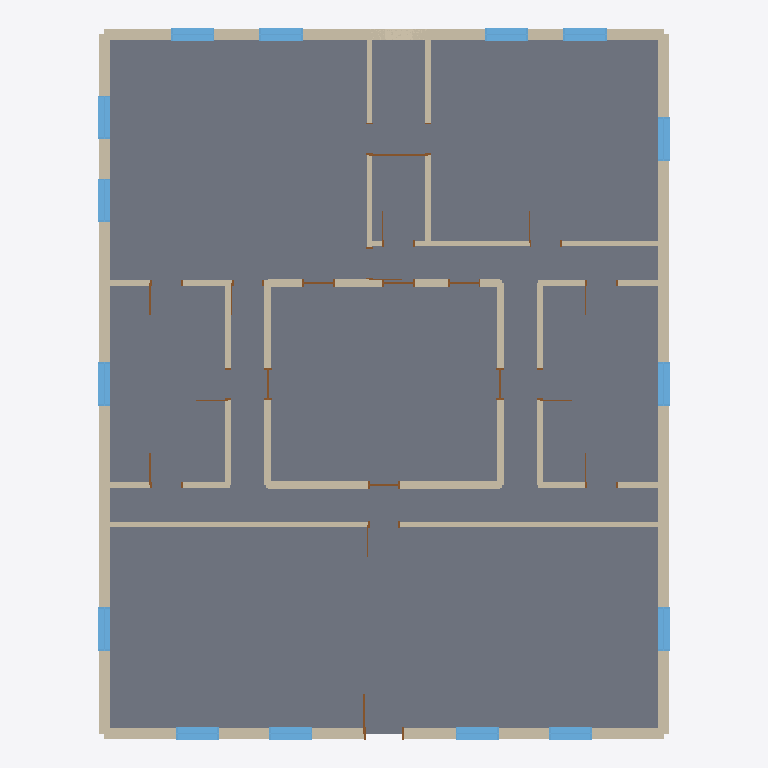
Plan cut of the same IFC building model at storey 'ground' (level 0.00 m, cut at 1.40 m), seen from above with north up, elements coloured by IFC class: 31 walls (beige), 20 doors (brown), 15 windows (light blue), 12 slabs (grey). Cut surfaces are drawn darker.
Extent 15.8 m × 19.7 m × 5.0 m (x, y, z). Storeys (1): ground at 0.00 m. Elements (99): 36 IfcWall, 20 IfcDoor, 16 IfcWindow, 12 IfcSlab, 11 IfcRoof, 4 IfcCovering.

HEADER;
FILE_DESCRIPTION(('ViewDefinition [ReferenceView]','Concept design only — requires licensed professional review. Not for construction.'),'2;1');
FILE_NAME('/dev/null','2026-10-16T11:50:51-05:00',(''),(''),'IfcOpenShell 0.9.0.post1','IfcOpenShell 0.9.0.post1','Nobody');
FILE_SCHEMA(('IFC4'));
ENDSEC;
DATA;
#1=IFCPROJECT('2SFcIvhvDGZelN$skC1Svb',$,'Neighbourhood Retail + Studio',$,$,$,$,(#10),#5);
#12=IFCSITE('2BOFM5pojKT8uztIbout4j',$,'Site',$,$,#20,$,$,$,$,$,$,$,$);
#13=IFCBUILDING('15YjVbM81HJefoVji8P0zt',$,'Neighbourhood Retail + Studio',$,$,#25,$,$,$,$,$,$);
#26=IFCBUILDINGSTOREY('3_z$qkblXRKgaKVL2yGT_A',$,'ground',$,$,#32,$,$,$,0.0);
#2570=IFCSLAB('0tQTHaeD9VlffhVUaddlY8',$,'floor:retail',$,$,#2597,#2586,$,$);
#2767=IFCSLAB('1wzpyUu55PPxrRk04d92q3',$,'floor:cafe',$,$,#2794,#2783,$,$);
#2985=IFCSLAB('2pSu54Ru5IUfyfEzlzbJ$d',$,'floor:studio',$,$,#3007,#3001,$,$);
#3401=IFCSLAB('1OUen14BnMag5uSi8YH7hG',$,'courtyard:courtyard',$,$,#3428,#3417,$,$);
#3269=IFCSLAB('3xM3SsYsPRBhzU01IORXJQ',$,'floor:kitchen',$,$,#3296,#3285,$,$);
#3142=IFCSLAB('1eHSn0zRrH3gYc0zhLonKx',$,'floor:storage',$,$,#3164,#3158,$,$);
#2681=IFCSLAB('30mn_Suf9JAB9cunIw7CdD',$,'floor:gallery-retail',$,$,#2703,#2697,$,$);
#2858=IFCSLAB('1GAKFHG6zVaPnmgv2nSh$3',$,'floor:wc',$,$,#2880,#2874,$,$);
#3071=IFCSLAB('0KRvttOibLVx5Jxk1mV00l',$,'floor:gallery-studio',$,$,#3093,#3087,$,$);
#3345=IFCSLAB('0i5$$I5qrRZ9$qrKGfrjeY',$,'floor:gallery-kitchen',$,$,#3367,#3361,$,$);
#3213=IFCSLAB('2pCzYa_qzOO8hmr_idx2Fa',$,'floor:gallery-storage',$,$,#3235,#3229,$,$);
#33=IFCWALL('08SayMIwvQ7f2Ag5mB3m9S',$,'W-4e16594d8ce7',$,$,#211,#190,$,$);
#218=IFCWALL('1cBvfTepPLPwkZ0iVgk84Y',$,'W-2e77ceb77e3b',$,$,#275,#262,$,$);
#2929=IFCSLAB('0jcKx0CffVhfzST6rYC154',$,'floor:gallery-wc',$,$,#2951,#2945,$,$);
#1063=IFCWALL('2c$SMje5rGUQBG9eM11Cpb',$,'W-6a10605414e1',$,$,#1145,#1135,$,$);
#1315=IFCWALL('21n$ZA3ZPRgATZHA2EOpub',$,'W-fada4c001557',$,$,#1382,#1373,$,$);
#2038=IFCWALL('0AOrQyDlfMChgFZZtxKr$T',$,'W-c8cf5dce5b13',$,$,#2105,#2096,$,$);
#2244=IFCWALL('3VJYLrypzOtePgDY$wF3rj',$,'W-be52cbbde478',$,$,#2311,#2302,$,$);
#1492=IFCWALL('0FqqQx_XbQHRUod1142asY',$,'W-0a0d361ab02f',$,$,#1574,#1564,$,$);
#1418=IFCWALL('1TNM7cLofSFhWncpIKGcKb',$,'W-b1660c7f2991',$,$,#1485,#1476,$,$);
#2141=IFCWALL('24XAKgW5jLJ99BIMs8Td9s',$,'W-80f0de844ffc',$,$,#2208,#2199,$,$);
#1226=IFCWALL('0Lrs2guu5OMOLYEav5qX2L',$,'W-3ddc66c885ba',$,$,#1308,#1298,$,$);
#385=IFCWALL('2nuMhlbGHJGPEdaaJ7PJlk',$,'W-1a1c03d6e578',$,$,#437,#429,$,$);
#1920=IFCWALL('1$Y_T5ta5GvRrG3EYw2Jne',$,'W-647bf337a99d',$,$,#1972,#1964,$,$);
#1640=IFCWALL('2QdClK1YDS5wKl_zcNho8z',$,'W-a1f5cd609ede',$,$,#1692,#1684,$,$);
#1004=IFCWALL('0UTqAKtL1KMBVcRzXMd1aH',$,'W-dd604f4452b5',$,$,#1056,#1048,$,$);
#1861=IFCWALL('2SB9Rl1k1PqBqSQetpihue',$,'W-ac2265f2f9d2',$,$,#1913,#1905,$,$);
#1979=IFCWALL('38Y$5DkiPPhep0IYJ_Esen',$,'W-d5399e753c87',$,$,#2031,#2023,$,$);
#1581=IFCWALL('1KAczZ8qDSUQDYGtkyTlUd',$,'W-aaa1972f5196',$,$,#1633,#1625,$,$);
#1758=IFCWALL('0HvLkM$BnTAOTJzV24oHEB',$,'W-f8d4dbcab6c5',$,$,#1810,#1802,$,$);
#1152=IFCWALL('1xqUZz7CrSU9u$m8whSrMd',$,'W-5451a067595b',$,$,#1219,#1210,$,$);
#5834=IFCWINDOW('3ZEa_qufjSIAqBhGLiX9k7',$,'WIN-db487f180bf7',$,$,#5916,#5906,$,1.3,1.2,$,$,$);
#6185=IFCWINDOW('1llhJBFITNevllzwjN2nII',$,'WIN-8977b91f96e6',$,$,#6267,#6257,$,1.3,1.2,$,$,$);
#3923=IFCWINDOW('3lwmIxkGzVIfIYKrLTekq1',$,'WIN-a1b48e06741e',$,$,#4008,#3995,$,1.3,1.2,$,$,$);
#4043=IFCWINDOW('1m_xn64qrPxP2zUykAyEOH',$,'WIN-c59ab5fd0498',$,$,#4125,#4115,$,1.3,1.2,$,$,$);
#4160=IFCWINDOW('223HiCzzrVo9AJBbI$hobW',$,'WIN-f46b67db9c40',$,$,#4242,#4232,$,1.3,1.2,$,$,$);
#4277=IFCWINDOW('2_DxgVUdzVAwk52bV9odrw',$,'WIN-5de3f90d20ec',$,$,#4359,#4349,$,1.3,1.2,$,$,$);
#5717=IFCWINDOW('1MjP6vkk5G7OJw2kBX8$LL',$,'WIN-bd11c5206531',$,$,#5799,#5789,$,1.3,1.2,$,$,$);
#6068=IFCWINDOW('1cAZoT5bfKzwGjssLtwWXE',$,'WIN-6b313e6b65b0',$,$,#6150,#6140,$,1.3,1.2,$,$,$);
#488=IFCWALL('1z$IWf7kDUi8da5RvmxGCo',$,'W-8b6fdd6b40a1',$,$,#540,#532,$,$);
#886=IFCWALL('1EszqIzuPOpRaz2evAkj9D',$,'W-a87a19a24b6d',$,$,#938,#930,$,$);
#665=IFCWALL('2zUFlfpY1VT8O7ATr9ErUQ',$,'W-5de500764072',$,$,#717,#709,$,$);
#282=IFCWALL('3Zd4OQvKjJfQ0yDOxPAls6',$,'W-bc2fd7e1f33b',$,$,#334,#326,$,$);
#547=IFCWALL('2TR$c5oSPLRhKVXw$Ec5Tn',$,'W-0df39c21cc51',$,$,#599,#591,$,$);
#6302=IFCWINDOW('3McW66EAXHlwnJrNeSjt5Q',$,'WIN-31652375ab78',$,$,#6384,#6374,$,1.3,1.2,$,$,$);
#6419=IFCWINDOW('3pyNcmZUbTnei2UuIe8McN',$,'WIN-f543c08ed4a4',$,$,#6501,#6491,$,1.3,1.2,$,$,$);
#7517=IFCWINDOW('3$R8RrdTPLoQRiopSj$tWb',$,'WIN-5604bd4c2cd9',$,$,#7599,#7589,$,1.3,1.2,$,$,$);
#7634=IFCWINDOW('2zQbiv16PN0uZOBbxREtQe',$,'WIN-29d154ff910c',$,$,#7716,#7706,$,1.3,1.2,$,$,$);
#7751=IFCWINDOW('0PblvfJr5IKenSJBhSR5ia',$,'WIN-2ab7af6a8338',$,$,#7833,#7823,$,1.3,1.2,$,$,$);
#6536=IFCWINDOW('3mO7t3ePrS2QRAK00yWnUQ',$,'WIN-3a7f6fb732de',$,$,#6618,#6608,$,1.3,1.2,$,$,$);
#6653=IFCWINDOW('2JNNPKMdbQLOxB024EEBic',$,'WIN-26bafc34492d',$,$,#6735,#6725,$,1.3,1.2,$,$,$);
#1389=IFCWALL('14hMnx8vnVpA0ricaGrKl_',$,'W-8363905bb771',$,$,#1411,#1405,$,$);
#2112=IFCWALL('1Fmo0jgx5TEeeGbT3V2x5u',$,'W-6424f8fcbe64',$,$,#2134,#2128,$,$);
#2215=IFCWALL('2m0B483OPKABQ_w8G7wA5P',$,'W-48c7f750f4d3',$,$,#2237,#2231,$,$);
#783=IFCWALL('0MCt5GKpPNbwVXPM0kedQP',$,'W-76b01a8c9979',$,$,#835,#827,$,$);
#724=IFCWALL('36HszV8kXIFveUaHyQjgU5',$,'W-e6269390321d',$,$,#776,#768,$,$);
#945=IFCWALL('3ql7ynLtTHv966gbCUYAfX',$,'W-8d5a812e3da3',$,$,#997,#989,$,$);
#3816=IFCDOOR('0f3g94$BrURwgIFr6oseIQ',$,'ENT-b64f4533e1e9',$,$,#3888,#3874,$,2.4,1.1,$,$,$);
#5072=IFCDOOR('0G98YFeXfV_espXrZ98tp8',$,'D-6d87c50f6d34',$,$,#5139,#5130,$,2.4,0.9,$,$,$);
#5174=IFCDOOR('1e4Xjsvw5GPhgV3GqTzV8L',$,'D-fa66c75b3393',$,$,#5241,#5232,$,2.4,0.9,$,$,$);
#4631=IFCDOOR('0KkLcvJ61OVwVpj_4rauKA',$,'D-4aa539f3687c',$,$,#4698,#4689,$,2.4,0.9,$,$,$);
#6872=IFCDOOR('2kGOSWS8jO_QRuYkjyvvI4',$,'D-16331c6c8c23',$,$,#6939,#6930,$,2.4,0.9,$,$,$);
#7313=IFCDOOR('2Z9SJJR0TKEAKxUT_hrUS6',$,'D-8b8ddf629314',$,$,#7380,#7371,$,2.4,0.9,$,$,$);
#4496=IFCDOOR('1NvA8KkNvT7hvIsj12MrZl',$,'D-f3cd184a73f8',$,$,#4563,#4554,$,2.4,0.9,$,$,$);
#4868=IFCDOOR('1yB$sGmWPGcRWBpVOCDR$D',$,'D-8190ee44373a',$,$,#4935,#4926,$,2.4,0.9,$,$,$);
#7076=IFCDOOR('1m6IBtAujVyOSLWCDMkgdl',$,'D-0da364413534',$,$,#7143,#7134,$,2.4,0.9,$,$,$);
#5276=IFCDOOR('2sFWZnsiPKFBFd3EYQinh4',$,'D-f3a3c61e4df7',$,$,#5343,#5334,$,2.4,0.9,$,$,$);
#7211=IFCDOOR('2sxthitnDVXwStIHpJ6IMa',$,'D-3d1e919a0db8',$,$,#7278,#7269,$,2.4,0.9,$,$,$);
#4394=IFCDOOR('2BTOlYsXbOvBzWQn_opYVj',$,'D-931056ff7f63',$,$,#4461,#4452,$,2.4,0.9,$,$,$);
#5513=IFCDOOR('1Cpn0s2C5NOBGUCezZEY90',$,'D-4fc5fbbaa5f3',$,$,#5580,#5571,$,2.4,0.9,$,$,$);
#4970=IFCDOOR('0awbdYbOTHNQL7qqyhWnT3',$,'D-5bfed0d0c1ff',$,$,#5037,#5028,$,2.4,0.9,$,$,$);
#6770=IFCDOOR('3VWDE44ZLJbA74lsG6PEQb',$,'D-0e54312605fc',$,$,#6837,#6828,$,2.4,0.9,$,$,$);
#7415=IFCDOOR('3PBZgJVmvLO91dCWaU_5KX',$,'D-f2fbffe34dff',$,$,#7482,#7473,$,2.4,0.9,$,$,$);
#4766=IFCDOOR('1$oe_3JfzQcwM1NteSH4o$',$,'D-425f2ee5ea84',$,$,#4833,#4824,$,2.4,0.9,$,$,$);
#5411=IFCDOOR('0S7w3Z1u1HYehGQTTBuiSr',$,'D-2b66d900aac4',$,$,#5478,#5469,$,2.4,0.9,$,$,$);
#5615=IFCDOOR('2RkOms0cvL9vLrsy8mwa6d',$,'D-a7026b86979e',$,$,#5682,#5673,$,2.4,0.9,$,$,$);
#6974=IFCDOOR('3h8YCgHdbJauwrYODsa81H',$,'D-bede298701d0',$,$,#7041,#7032,$,2.4,0.9,$,$,$);
#606=IFCWALL('04Nnm7MyjJ$QDjcpx3ZeL3',$,'W-6a972236686c',$,$,#658,#650,$,$);
ENDSEC;
